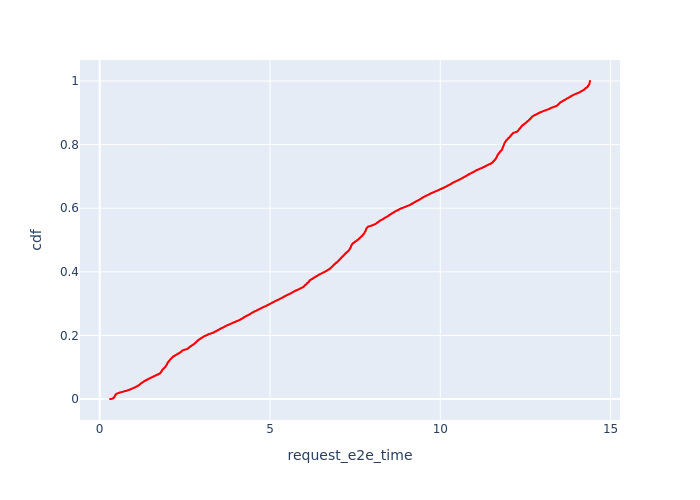

Source data for this figure (header and first rows):
, Request Id, request_e2e_time, cdf
0, 0, 0.3026, 8.261731658955717e-05
7, 10, 0.3356, 0.0001652
6, 9, 0.3362, 0.0002479
5, 7, 0.3377, 0.0003305
4, 6, 0.3378, 0.0004131
3, 5, 0.3398, 0.0004957
2, 2, 0.3433, 0.0005783
1, 1, 0.3434, 0.0006609
19, 27, 0.364, 0.0007436
18, 26, 0.3665, 0.0008262
17, 24, 0.3681, 0.0009088
16, 23, 0.3685, 0.0009914
15, 22, 0.369, 0.001074
14, 20, 0.3708, 0.001157
13, 18, 0.3721, 0.001239
12, 17, 0.3728, 0.001322
11, 15, 0.3739, 0.001404
10, 14, 0.3744, 0.001487
9, 13, 0.3755, 0.00157
8, 12, 0.3768, 0.001652
40, 50, 0.3886, 0.001735
39, 49, 0.3899, 0.001818
38, 48, 0.3899, 0.0019
37, 47, 0.39, 0.001983
36, 46, 0.3904, 0.002065
35, 45, 0.3907, 0.002148
34, 44, 0.3909, 0.002231
33, 43, 0.3924, 0.002313
32, 42, 0.3929, 0.002396
31, 41, 0.3931, 0.002479
30, 40, 0.3932, 0.002561
29, 39, 0.3951, 0.002644
28, 38, 0.3987, 0.002726
27, 36, 0.3995, 0.002809
26, 35, 0.4008, 0.002892
25, 34, 0.4009, 0.002974
24, 33, 0.401, 0.003057
23, 31, 0.4016, 0.003139
22, 30, 0.4031, 0.003222
65, 76, 0.4043, 0.003305
64, 75, 0.4051, 0.003387
21, 29, 0.4057, 0.00347
20, 28, 0.406, 0.003553
63, 74, 0.4064, 0.003635
62, 73, 0.4074, 0.003718
61, 72, 0.4077, 0.0038
60, 71, 0.41, 0.003883
59, 70, 0.4111, 0.003966
58, 69, 0.4119, 0.004048
57, 68, 0.4128, 0.004131
56, 66, 0.4177, 0.004213
55, 65, 0.418, 0.004296
54, 64, 0.4185, 0.004379
97, 111, 0.4194, 0.004461
53, 63, 0.4195, 0.004544
96, 110, 0.421, 0.004627
52, 62, 0.421, 0.004709
51, 61, 0.421, 0.004792
95, 108, 0.4213, 0.004874
94, 107, 0.4213, 0.004957
... 12,044 more rows
